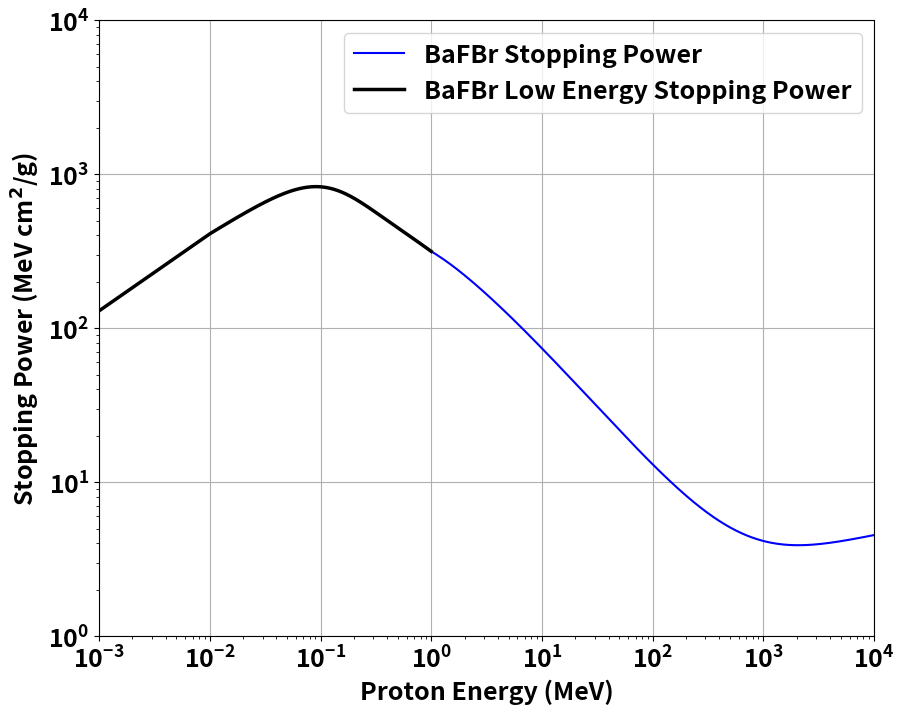

This chart was generated by the following Python code:
#!/usr/bin/env python3
# -*- coding: utf-8 -*-
"""
Created on Wed May 22 10:59:18 2024

@author: johnpaulmbagwu
"""

import os
import numpy as np
import matplotlib.pyplot as plt

# MATERIAL CONSTANTS
proton_mass = 938.28


# Fluorine (F)
Z_F = 9 
A_F = 18.9984 # g/mol
I_F = 115.0 # eV
A1_F = 2.085
A2_F = 2.352
A3_F = 2157
A4_F = 2634
A5_F = 0.01816
C1 = 0.32
C2 = 0.33
X1 = 4.4096
X0 = 1.8433
a = 0.11083
m = 3.2962
C = 10.9653

# Barium (Ba)
Z_Ba = 56
A_Ba = 137.33 # g/mol  
I_Ba = 491.0 # eV
A1_Ba = 7.899
A2_Ba = 8.911
A3_Ba = 12430
A4_Ba = 402.1
A5_Ba = 0.004511
C1 = 0.41
C2 = 0.45
X1 = 3.4547
X0 = 0.4190
a = 0.18268
m = 2.8906
C = 6.3153

# Bromine (Br)
Z_Br = 35
A_Br = 79.904 # g/mol
I_Br = 343.0 # eV
A1_Br = 6.658
A2_Br = 7.536
A3_Br = 7694
A4_Br = 222.3
A5_Br = 0.006509
C1 = 0.45
C2 = 0.50
X1 = 4.9899
X0 = 1.5262
a = 0.06335
m = 3.4670
C = 11.7307

# Define common functions
def proton_beta(kinetic_energy):
    return (1 - (1 / ((kinetic_energy / proton_mass) + 1)) ** 2) ** 0.5

def bloch_correction(kinetic_energy):
    be = proton_beta(kinetic_energy)
    y = 1 / (137 * be)
    bloch = -y**2 * (1.202 - y**2 * (1.042 - 0.855 * y**2 + 0.343 * y**4))
    return bloch

def shell_correction(kinetic_energy, Z, C1, C2):
    v = proton_beta(kinetic_energy)
    C = C1 * v * np.exp(-C2 * v)
    return C

def barkas_correction(T, Z):
    T_eV = T * 1000
    L_low = 0.001 * T_eV
    L_high = (1.5 / (T_eV**0.4)) + (45000 / Z) / (T_eV**1.6)
    barkas = L_low * L_high / (L_low + L_high)
    return barkas

def proton_mass_collisional_sp(kinetic_energy, Z, A, I):
    factor = 0.3071 * Z / (A * (proton_beta(kinetic_energy)) ** 2)
    factor2 = (13.8373 + np.log((proton_beta(kinetic_energy)) ** 2 / (1 - (proton_beta(kinetic_energy)) ** 2)) - (proton_beta(kinetic_energy)) ** 2 - np.log(I))
    return factor * factor2

def density_corrections(kinetic_energy, C, X0, X1, a, m):
    gamma = (1 - (proton_beta(kinetic_energy)) ** 2) ** (-0.5)
    X = np.log10(proton_beta(kinetic_energy) * gamma)
    if X < X0:
        return 0
    elif X > X0 and X < X1:
        return 4.6052 * X + a * (X1 - X) ** m + C
    elif X > X1:
        return 4.6052 * X + C

def dedx(kinetic_energy, I, Z, X0, X1, a, m, C, A1, A2, A3, A4, A5):
    bloch = bloch_correction(kinetic_energy)
    shell = shell_correction(kinetic_energy, Z, C1, C2)
    barkas = barkas_correction(kinetic_energy, Z)
    SP = proton_mass_collisional_sp(kinetic_energy, Z, A_Br, I)
    SP -= shell / Z
    SP += barkas + bloch
    SP -= 0.00002 * density_corrections(kinetic_energy, C, X0, X1, a, m)
    return SP

def low_cross(kinetic_energy, A1, A2, A3, A4, A5):
    T_s = 1000 * kinetic_energy / 1.0073
    if T_s <= 10:
        return A1 * T_s ** 0.5
    else:
        elow = A2 * T_s ** 0.45
        ehigh = (A3 / T_s) * np.log(1 + (A4 / T_s) + A5 * T_s)
        low_cross_fac = (ehigh * elow) / (ehigh + elow)
        return low_cross_fac

# Energy axis stopping at 1 MeV
x_axis = np.linspace(1, 10000, 100000)

# Stopping power axis
y_axis_BaFBr = np.zeros(np.size(x_axis))

# Calculate stopping power for BaFBr compound
for nenergies in range(np.size(x_axis)):
    y_axis_BaFBr[nenergies] = dedx(x_axis[nenergies], I_F, Z_F, X0, X1, a, m, C, A1_F, A2_F, A3_F, A4_F, A5_F) + \
                               dedx(x_axis[nenergies], I_Ba, Z_Ba, X0, X1, a, m, C, A1_Ba, A2_Ba, A3_Ba, A4_Ba, A5_Ba) + \
                               dedx(x_axis[nenergies], I_Br, Z_Br, X0, X1, a, m, C, A1_Br, A2_Br, A3_Br, A4_Br, A5_Br)

# Add the Low Energy Stopping Power plot
x_axis_low = np.linspace(0.001, 1, 2000)
y_axis_BaFBr_low = np.zeros(np.size(x_axis_low))

for nenergies in range(np.size(x_axis_low)):
    y_axis_BaFBr_low[nenergies] = low_cross(x_axis_low[nenergies], A1_F, A2_F, A3_F, A4_F, A5_F) + \
                                   low_cross(x_axis_low[nenergies], A1_Ba, A2_Ba, A3_Ba, A4_Ba, A5_Ba) + \
                                   low_cross(x_axis_low[nenergies], A1_Br, A2_Br, A3_Br, A4_Br, A5_Br)

multiplicative_factor_BaFBr = y_axis_BaFBr[0] / y_axis_BaFBr_low[-1]
for nenergies in range(np.size(x_axis_low)):
    y_axis_BaFBr_low[nenergies] = y_axis_BaFBr_low[nenergies] * multiplicative_factor_BaFBr

plt.rcParams.update({'font.size': 18})
plt.figure(figsize=(10, 8))
plt.rcParams["font.weight"] = "bold"
plt.rcParams["axes.labelweight"] = "bold"

# Plot Mass Collisional Stopping Power
plt.semilogy(x_axis, y_axis_BaFBr, label='BaFBr Stopping Power', color='b')

# Plot Low Energy Stopping Power
plt.semilogy(x_axis_low, y_axis_BaFBr_low, label='BaFBr Low Energy Stopping Power', color='black', linewidth=2.5)

plt.xlabel('Proton Energy (MeV)')
plt.ylabel('Stopping Power (MeV cm$^2$/g)')
plt.legend()
plt.xscale('log')
plt.yscale('log')
plt.xlim(1e-3, 1e4)
plt.ylim(1, 1e4)
plt.grid(True)
plt.show()